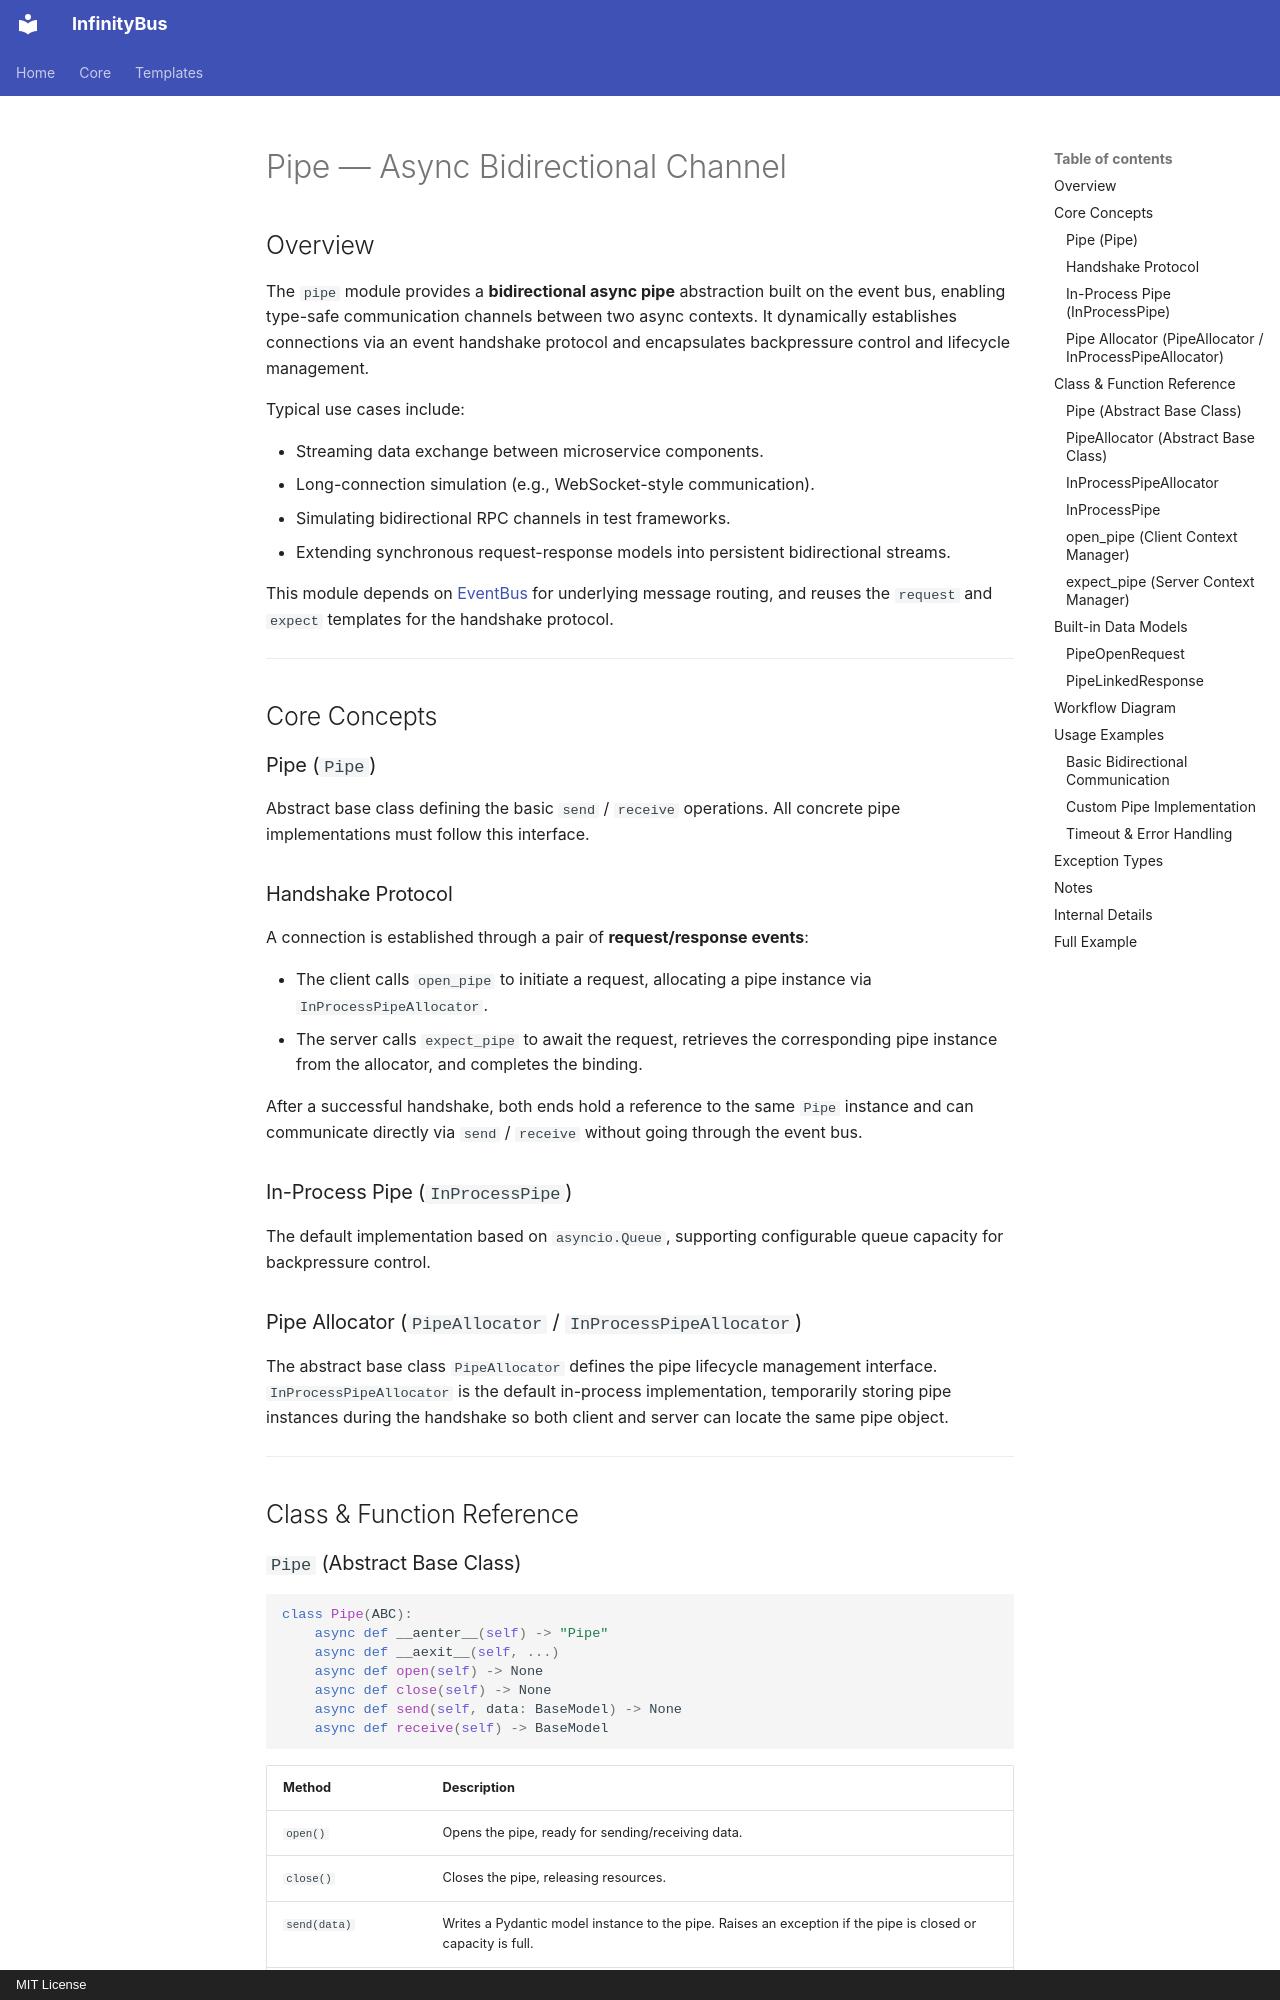

repository: yinbailiang/event_bus · page: en-US/templates/pipe/index.html · generator: mkdocs · copyright: MIT License

# Pipe — Async Bidirectional Channel

## Overview

The `pipe` module provides a **bidirectional async pipe** abstraction built on the event
bus, enabling type-safe communication channels between two async contexts. It dynamically
establishes connections via an event handshake protocol and encapsulates backpressure
control and lifecycle management.

Typical use cases include:

- Streaming data exchange between microservice components.
- Long-connection simulation (e.g., WebSocket-style communication).
- Simulating bidirectional RPC channels in test frameworks.
- Extending synchronous request-response models into persistent bidirectional streams.

This module depends on [EventBus](../event_bus.md) for underlying message routing, and
reuses the `request` and `expect` templates for the handshake protocol.

---

## Core Concepts

### Pipe (`Pipe`)

Abstract base class defining the basic `send` / `receive` operations. All concrete pipe
implementations must follow this interface.

### Handshake Protocol

A connection is established through a pair of **request/response events**:

- The client calls `open_pipe` to initiate a request, allocating a pipe instance via
  `InProcessPipeAllocator`.
- The server calls `expect_pipe` to await the request, retrieves the corresponding pipe
  instance from the allocator, and completes the binding.

After a successful handshake, both ends hold a reference to the same `Pipe` instance and
can communicate directly via `send` / `receive` without going through the event bus.

### In-Process Pipe (`InProcessPipe`)

The default implementation based on `asyncio.Queue`, supporting configurable queue
capacity for backpressure control.

### Pipe Allocator (`PipeAllocator` / `InProcessPipeAllocator`)

The abstract base class `PipeAllocator` defines the pipe lifecycle management interface.
`InProcessPipeAllocator` is the default in-process implementation, temporarily storing
pipe instances during the handshake so both client and server can locate the same pipe
object.

---

## Class & Function Reference

### `Pipe` (Abstract Base Class)

```python
class Pipe(ABC):
    async def __aenter__(self) -> "Pipe"
    async def __aexit__(self, ...)
    async def open(self) -> None
    async def close(self) -> None
    async def send(self, data: BaseModel) -> None
    async def receive(self) -> BaseModel
```

| Method | Description |
| ---- | ---- |
| `open()` | Opens the pipe, ready for sending/receiving data. |
| `close()` | Closes the pipe, releasing resources. |
| `send(data)` | Writes a Pydantic model instance to the pipe. Raises an exception if the pipe is closed or capacity is full. |
| `receive()` | Reads the next Pydantic model instance from the pipe. Raises `PipeClosedError` if the pipe is closed with no data. |
| Async context manager | Auto-calls `open()` on enter and `close()` on exit. |
